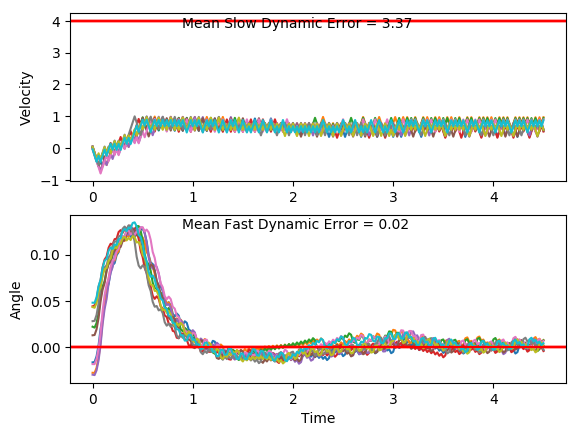

The table this chart was drawn from, first rows:
x, xdot, theta, thetadot, x, xdot, theta, thetadot, x.1, xdot.1, theta.1, thetadot.1, x.1.1, xdot.1.1, theta.1.1, thetadot.1.1, x.1.1.1, xdot.1.1.1, theta.1.1.1, thetadot.1.1.1, x.1.1.1.1, xdot.1.1.1.1, theta.1.1.1.1, thetadot.1.1.1.1
-4.0, -0.04578, 0.04804, -0.005523, -4.0, 0.02977, 0.0433, -0.0377, -4.0, 0.04801, 0.02808, 0.01809, -4.0, -0.02308, -0.01832, -0.003427, -4.0, 0.007633, 0.01281, 0.01525, -4.0, 0.04555, -0.02976, -0.02232
-4.001, -0.2416, 0.04793, 0.3019, -3.999, -0.1659, 0.04254, 0.2683, -3.999, -0.1475, 0.02844, 0.3195, -4, -0.2179, -0.01839, 0.2834, -4, -0.1877, 0.01311, 0.3119, -3.999, -0.1491, -0.03021, 0.2608
-4.006, -0.4373, 0.05396, 0.6093, -4.003, -0.3616, 0.04791, 0.5741, -4.002, -0.343, 0.03483, 0.621, -4.005, -0.4128, -0.01272, 0.5702, -4.004, -0.383, 0.01935, 0.6087, -4.002, -0.3438, -0.02499, 0.5438
-4.014, -0.243, 0.06615, 0.3341, -4.01, -0.1672, 0.05939, 0.2969, -4.009, -0.5386, 0.04725, 0.9245, -4.013, -0.6077, -0.001318, 0.8589, -4.011, -0.5784, 0.03153, 0.9074, -4.009, -0.5386, -0.01412, 0.8285
-4.019, -0.439, 0.07283, 0.6469, -4.013, -0.3631, 0.06533, 0.6077, -4.02, -0.3442, 0.06574, 0.647, -4.025, -0.8028, 0.01586, 1.151, -4.023, -0.3837, 0.04967, 0.6248, -4.02, -0.7335, 0.002454, 1.117
-4.028, -0.245, 0.08577, 0.378, -4.021, -0.169, 0.07748, 0.3363, -4.027, -0.15, 0.07868, 0.3757, -4.041, -0.6079, 0.03888, 0.8635, -4.031, -0.1893, 0.06217, 0.3482, -4.034, -0.5384, 0.02479, 0.8248
-4.033, -0.05115, 0.09333, 0.1136, -4.024, 0.02494, 0.08421, 0.06902, -4.03, 0.04392, 0.08619, 0.1088, -4.053, -0.4134, 0.05615, 0.5833, -4.034, -0.3852, 0.06914, 0.6598, -4.045, -0.3436, 0.04129, 0.54
-4.034, -0.2475, 0.0956, 0.4342, -4.023, -0.1713, 0.08559, 0.387, -4.029, -0.1523, 0.08837, 0.4274, -4.062, -0.2191, 0.06782, 0.3088, -4.042, -0.1911, 0.08233, 0.3897, -4.052, -0.5393, 0.05209, 0.8454
-4.039, -0.05383, 0.1043, 0.1731, -4.027, 0.02253, 0.09333, 0.1225, -4.032, 0.04144, 0.09692, 0.1638, -4.066, -0.4151, 0.07399, 0.6221, -4.046, 0.002722, 0.09013, 0.1241, -4.063, -0.3449, 0.06899, 0.5696
-4.04, 0.1397, 0.1077, -0.08496, -4.026, -0.1738, 0.09578, 0.4431, -4.031, -0.1549, 0.1002, 0.4855, -4.074, -0.2211, 0.08644, 0.3536, -4.046, -0.1936, 0.09261, 0.4438, -4.07, -0.1508, 0.08039, 0.2994
-4.037, -0.05683, 0.106, 0.2397, -4.03, 0.01985, 0.1046, 0.1821, -4.034, 0.03865, 0.1099, 0.226, -4.079, -0.02727, 0.09351, 0.08937, -4.05, 0.0001297, 0.1015, 0.1816, -4.073, -0.347, 0.08637, 0.6163
-4.038, 0.1366, 0.1108, -0.01776, -4.029, 0.2133, 0.1083, -0.07582, -4.033, 0.232, 0.1144, -0.03013, -4.079, -0.2236, 0.0953, 0.41, -4.05, 0.1937, 0.1051, -0.07738, -4.08, -0.1532, 0.0987, 0.352
-4.036, -0.0599, 0.1105, 0.3077, -4.025, 0.01684, 0.1068, 0.249, -4.029, 0.03548, 0.1138, 0.2964, -4.084, -0.02995, 0.1035, 0.1488, -4.046, -0.002795, 0.1036, 0.2465, -4.083, 0.04039, 0.1057, 0.09204
-4.037, 0.1335, 0.1166, 0.05184, -4.025, 0.2103, 0.1117, -0.008219, -4.028, 0.2288, 0.1197, 0.04162, -4.084, -0.2264, 0.1065, 0.4723, -4.046, 0.1907, 0.1085, -0.01177, -4.082, -0.1561, 0.1076, 0.4161
-4.034, -0.06309, 0.1177, 0.3789, -4.021, 0.01375, 0.1116, 0.3175, -4.023, 0.03219, 0.1206, 0.3696, -4.089, -0.03292, 0.1159, 0.215, -4.042, -0.005791, 0.1083, 0.3131, -4.085, 0.03737, 0.1159, 0.1592
-4.035, 0.1302, 0.1253, 0.1255, -4.02, 0.2071, 0.1179, 0.06201, -4.023, 0.2254, 0.128, 0.1172, -4.09, 0.1604, 0.1202, -0.039, -4.042, 0.1876, 0.1145, 0.0564, -4.084, 0.2307, 0.1191, -0.09478
-4.033, 0.3233, 0.1278, -0.1251, -4.016, 0.4004, 0.1192, -0.1913, -4.018, 0.4185, 0.1303, -0.1325, -4.086, -0.03625, 0.1194, 0.2891, -4.038, -0.008926, 0.1157, 0.3829, -4.08, 0.03405, 0.1172, 0.233
-4.026, 0.1266, 0.1253, 0.205, -4.008, 0.2038, 0.1154, 0.1365, -4.01, 0.2218, 0.1277, 0.1983, -4.087, 0.157, 0.1252, 0.0363, -4.039, 0.1844, 0.1233, 0.1288, -4.079, 0.2273, 0.1219, -0.02057
-4.024, 0.3197, 0.1294, -0.04573, -4.004, 0.3971, 0.1181, -0.1177, -4.005, 0.4149, 0.1316, -0.05159, -4.084, 0.3501, 0.1259, -0.2144, -4.035, 0.3775, 0.1259, -0.1226, -4.074, 0.03068, 0.1214, 0.3079
-4.017, 0.123, 0.1285, 0.2848, -3.996, 0.2005, 0.1157, 0.2098, -3.997, 0.6079, 0.1306, -0.3, -4.077, 0.1534, 0.1217, 0.1152, -4.027, 0.1809, 0.1234, 0.207, -4.074, 0.2239, 0.1276, 0.05589
-4.015, 0.3161, 0.1341, 0.03524, -3.992, 0.3938, 0.1199, -0.04424, -3.985, 0.8009, 0.1246, -0.5488, -4.074, 0.3466, 0.124, -0.1367, -4.024, 0.374, 0.1276, -0.0443, -4.069, 0.417, 0.1287, -0.194
-4.009, 0.5091, 0.1349, -0.2123, -3.984, 0.587, 0.119, -0.2968, -3.969, 0.9941, 0.1136, -0.7998, -4.067, 0.15, 0.1212, 0.1923, -4.016, 0.5671, 0.1267, -0.2942, -4.061, 0.2203, 0.1248, 0.1364
-3.999, 0.702, 0.1306, -0.4596, -3.973, 0.3904, 0.1131, 0.03092, -3.949, 0.7976, 0.09762, -0.4736, -4.064, 0.3432, 0.1251, -0.05979, -4.005, 0.3704, 0.1208, 0.03563, -4.057, 0.4134, 0.1276, -0.1144
-3.984, 0.5053, 0.1214, -0.1288, -3.965, 0.5837, 0.1137, -0.224, -3.933, 0.6012, 0.08815, -0.1519, -4.057, 0.1465, 0.1239, 0.2696, -3.997, 0.5636, 0.1215, -0.2166, -4.048, 0.2167, 0.1253, 0.2156
-3.974, 0.6985, 0.1188, -0.3808, -3.953, 0.777, 0.1092, -0.4788, -3.921, 0.405, 0.08511, 0.1673, -4.054, 0.3396, 0.1293, 0.01841, -3.986, 0.7568, 0.1172, -0.4686, -4.044, 0.4098, 0.1296, -0.03508
-3.96, 0.8918, 0.1112, -0.6338, -3.938, 0.5806, 0.09966, -0.1538, -3.913, 0.5988, 0.08846, -0.09738, -4.047, 0.5327, 0.1296, -0.2309, -3.971, 0.9501, 0.1078, -0.7222, -4.036, 0.6029, 0.1289, -0.2842
-3.943, 0.6953, 0.09855, -0.3082, -3.926, 0.7741, 0.09659, -0.4134, -3.901, 0.7925, 0.08651, -0.3609, -4.037, 0.336, 0.125, 0.09974, -3.952, 0.7537, 0.09337, -0.3976, -4.024, 0.7959, 0.1232, -0.5337
-3.929, 0.8889, 0.09238, -0.5683, -3.911, 0.9677, 0.08832, -0.6742, -3.885, 0.9863, 0.07929, -0.6251, -4.03, 0.5291, 0.127, -0.151, -3.937, 0.5574, 0.08542, -0.07704, -4.008, 0.9891, 0.1125, -0.7851
-3.911, 0.6926, 0.08102, -0.248, -3.891, 0.7715, 0.07484, -0.355, -3.865, 0.7902, 0.06679, -0.3085, -4.019, 0.7222, 0.124, -0.4011, -3.926, 0.3611, 0.08388, 0.2413, -3.988, 0.7927, 0.09683, -0.4593
-3.897, 0.4964, 0.07606, 0.06911, -3.876, 0.5754, 0.06774, -0.03973, -3.849, 0.9843, 0.06062, -0.5794, -4.005, 0.9154, 0.116, -0.6523, -3.919, 0.555, 0.0887, -0.02377, -3.972, 0.5963, 0.08764, -0.1377
-3.887, 0.6904, 0.07744, -0.1986, -3.864, 0.7695, 0.06694, -0.3103, -3.83, 0.7884, 0.04903, -0.2683, -3.987, 0.7188, 0.1029, -0.3254, -3.907, 0.7487, 0.08823, -0.2872, -3.96, 0.4001, 0.08489, 0.1813
-3.873, 0.8843, 0.07347, -0.4659, -3.849, 0.5735, 0.06074, 0.002724, -3.814, 0.5926, 0.04367, 0.03946, -3.972, 0.9124, 0.09642, -0.584, -3.893, 0.9425, 0.08248, -0.5508, -3.952, 0.5939, 0.08852, -0.08344
-3.856, 0.6882, 0.06415, -0.151, -3.837, 0.7677, 0.06079, -0.2702, -3.802, 0.7871, 0.04446, -0.2391, -3.954, 0.716, 0.08474, -0.2625, -3.874, 0.7463, 0.07147, -0.2333, -3.94, 0.7876, 0.08685, -0.3469
-3.842, 0.8824, 0.06113, -0.4228, -3.822, 0.9619, 0.05539, -0.5431, -3.786, 0.5913, 0.03967, 0.06723, -3.94, 0.9098, 0.07949, -0.5273, -3.859, 0.9403, 0.0668, -0.5026, -3.925, 0.9814, 0.07991, -0.611
-3.824, 0.6864, 0.05267, -0.1115, -3.803, 0.766, 0.04452, -0.2335, -3.775, 0.7859, 0.04102, -0.2127, -3.922, 0.7137, 0.06894, -0.2107, -3.84, 0.7443, 0.05675, -0.1897, -3.905, 0.7853, 0.06769, -0.2943
-3.81, 0.8808, 0.05044, -0.3871, -3.787, 0.5703, 0.03985, 0.07289, -3.759, 0.9804, 0.03676, -0.4921, -3.907, 0.9078, 0.06473, -0.4809, -3.825, 0.9386, 0.05296, -0.4639, -3.889, 0.9793, 0.0618, -0.5649
-3.793, 0.685, 0.0427, -0.07895, -3.776, 0.7648, 0.04131, -0.207, -3.739, 0.7848, 0.02692, -0.1881, -3.889, 0.7118, 0.05511, -0.1685, -3.806, 0.7428, 0.04368, -0.155, -3.87, 0.7834, 0.05051, -0.2534
-3.779, 0.8794, 0.04112, -0.3579, -3.761, 0.5692, 0.03717, 0.09847, -3.724, 0.5893, 0.02316, 0.113, -3.875, 0.5159, 0.05174, 0.1411, -3.791, 0.9372, 0.04058, -0.4336, -3.854, 0.5876, 0.04544, 0.05481
-3.762, 0.6838, 0.03396, -0.0525, -3.749, 0.7637, 0.03914, -0.1823, -3.712, 0.7841, 0.02542, -0.1723, -3.865, 0.7103, 0.05456, -0.1349, -3.773, 0.7416, 0.0319, -0.1284, -3.842, 0.7821, 0.04653, -0.2232
-3.748, 0.8784, 0.03291, -0.3343, -3.734, 0.9583, 0.0355, -0.4623, -3.696, 0.5886, 0.02197, 0.1283, -3.85, 0.9046, 0.05187, -0.4099, -3.758, 0.546, 0.02934, 0.1742, -3.827, 0.9765, 0.04207, -0.5008
-3.73, 0.6828, 0.02623, -0.0314, -3.715, 0.7627, 0.02625, -0.1587, -3.684, 0.7834, 0.02454, -0.1574, -3.832, 0.7088, 0.04367, -0.1013, -3.747, 0.7407, 0.03282, -0.1091, -3.807, 0.7808, 0.03205, -0.1952
-3.717, 0.8775, 0.0256, -0.3157, -3.7, 0.5672, 0.02308, 0.1422, -3.669, 0.9781, 0.02139, -0.4423, -3.818, 0.9032, 0.04164, -0.3799, -3.732, 0.9353, 0.03064, -0.3913, -3.792, 0.5852, 0.02815, 0.1074
-3.699, 0.6821, 0.01928, -0.01505, -3.688, 0.762, 0.02592, -0.1432, -3.649, 0.7827, 0.01254, -0.1429, -3.8, 0.7075, 0.03405, -0.07435, -3.713, 0.7398, 0.02281, -0.0891, -3.78, 0.7799, 0.0303, -0.1763
-3.685, 0.8769, 0.01898, -0.3016, -3.673, 0.5665, 0.02306, 0.1576, -3.633, 0.5874, 0.009686, 0.1537, -3.786, 0.9022, 0.03256, -0.3561, -3.699, 0.9346, 0.02103, -0.3745, -3.764, 0.5844, 0.02677, 0.1258
-3.668, 0.6815, 0.01295, -0.002981, -3.662, 0.7613, 0.02621, -0.1277, -3.622, 0.7824, 0.01276, -0.1359, -3.768, 0.7066, 0.02544, -0.05333, -3.68, 0.7391, 0.01354, -0.07526, -3.753, 0.7791, 0.02929, -0.1583
-3.654, 0.8765, 0.01289, -0.2915, -3.647, 0.956, 0.02365, -0.412, -3.606, 0.5871, 0.01004, 0.1608, -3.754, 0.9013, 0.02437, -0.3379, -3.665, 0.5438, 0.01203, 0.2217, -3.737, 0.9738, 0.02612, -0.4416
-3.637, 0.6811, 0.007061, 0.005172, -3.627, 0.7605, 0.01541, -0.112, -3.594, 0.7821, 0.01326, -0.1287, -3.736, 0.7059, 0.01761, -0.03762, -3.654, 0.7388, 0.01647, -0.06719, -3.717, 0.7783, 0.01729, -0.1408
-3.623, 0.4859, 0.007165, 0.3001, -3.612, 0.5652, 0.01317, 0.1855, -3.579, 0.5868, 0.01068, 0.1681, -3.722, 0.9007, 0.01686, -0.3247, -3.639, 0.9337, 0.01512, -0.3546, -3.702, 0.583, 0.01447, 0.1573
-3.613, 0.6809, 0.01317, 0.00966, -3.601, 0.7601, 0.01688, -0.103, -3.567, 0.7817, 0.01405, -0.1212, -3.704, 0.7054, 0.01037, -0.02674, -3.621, 0.7383, 0.008031, -0.05722, -3.69, 0.7779, 0.01762, -0.1308
-3.6, 0.8759, 0.01336, -0.2788, -3.586, 0.955, 0.01483, -0.3903, -3.551, 0.9767, 0.01162, -0.4094, -3.689, 0.5101, 0.009831, 0.2692, -3.606, 0.9333, 0.006887, -0.3474, -3.675, 0.5825, 0.015, 0.1674
-3.582, 0.6806, 0.007783, 0.01803, -3.567, 0.7597, 0.00702, -0.09296, -3.532, 0.7814, 0.003434, -0.1131, -3.679, 0.7051, 0.01521, -0.02037, -3.587, 0.7381, -6.0429173649030776e-05, -0.05252, -3.663, 0.7774, 0.01835, -0.1205
-3.569, 0.8756, 0.008143, -0.2722, -3.551, 0.5645, 0.00516, 0.2019, -3.516, 0.5862, 0.001172, 0.1807, -3.665, 0.9, 0.01481, -0.3082, -3.573, 0.543, -0.001111, 0.2401, -3.648, 0.9723, 0.01594, -0.4073
-3.551, 0.6803, 0.002699, 0.02305, -3.54, 0.7595, 0.009199, -0.08912, -3.504, 0.7813, 0.004786, -0.1116, -3.647, 0.7047, 0.008643, -0.0109, -3.562, 0.7381, 0.003692, -0.05288, -3.628, 0.7769, 0.007796, -0.1097
-3.538, 0.8754, 0.00316, -0.2688, -3.525, 0.9545, 0.007416, -0.3789, -3.489, 0.9764, 0.002553, -0.4028, -3.633, 0.8997, 0.008425, -0.3008, -3.547, 0.543, 0.002635, 0.241, -3.613, 0.5817, 0.005602, 0.1855
-3.52, 0.6803, -0.002215, 0.0249, -3.506, 0.7593, -0.0001613, -0.08388, -3.469, 0.7812, -0.005503, -0.1093, -3.615, 0.7044, 0.002408, -0.005515, -3.536, 0.738, 0.007454, -0.05089, -3.601, 0.7767, 0.009311, -0.1055
-3.506, 0.4852, -0.001717, 0.3169, -3.491, 0.5642, -0.001839, 0.2088, -3.454, 0.5862, -0.007689, 0.1816, -3.601, 0.5093, 0.002298, 0.2879, -3.521, 0.9331, 0.006436, -0.3412, -3.585, 0.9717, 0.007202, -0.3952
-3.497, 0.6803, 0.00462, 0.02366, -3.479, 0.7593, 0.002336, -0.08451, -3.442, 0.7814, -0.004056, -0.1135, -3.591, 0.7044, 0.008056, -0.004031, -3.503, 0.7378, -0.0003883, -0.04651, -3.566, 0.7765, -0.0007019, -0.1002
-3.483, 0.8754, 0.005093, -0.2676, -3.464, 0.5641, 0.0006461, 0.2089, -3.426, 0.5863, -0.006325, 0.1779, -3.577, 0.8994, 0.007976, -0.2942, -3.488, 0.5427, -0.001318, 0.2461, -3.55, 0.5814, -0.002707, 0.1922
-3.466, 0.6802, -0.0002579, 0.02672, -3.453, 0.7593, 0.004824, -0.08357, -3.415, 0.7815, -0.002767, -0.1167, -3.559, 0.7041, 0.002092, 0.001026, -3.477, 0.7379, 0.003603, -0.04704, -3.539, 0.7765, 0.001138, -0.1013
-3.452, 0.8753, 0.0002765, -0.266, -3.438, 0.9543, 0.003153, -0.3747, -3.399, 0.5865, -0.005101, 0.1751, -3.545, 0.8992, 0.002113, -0.291, -3.462, 0.9329, 0.002662, -0.3386, -3.523, 0.5814, -0.0008888, 0.1917
... 166 more rows
